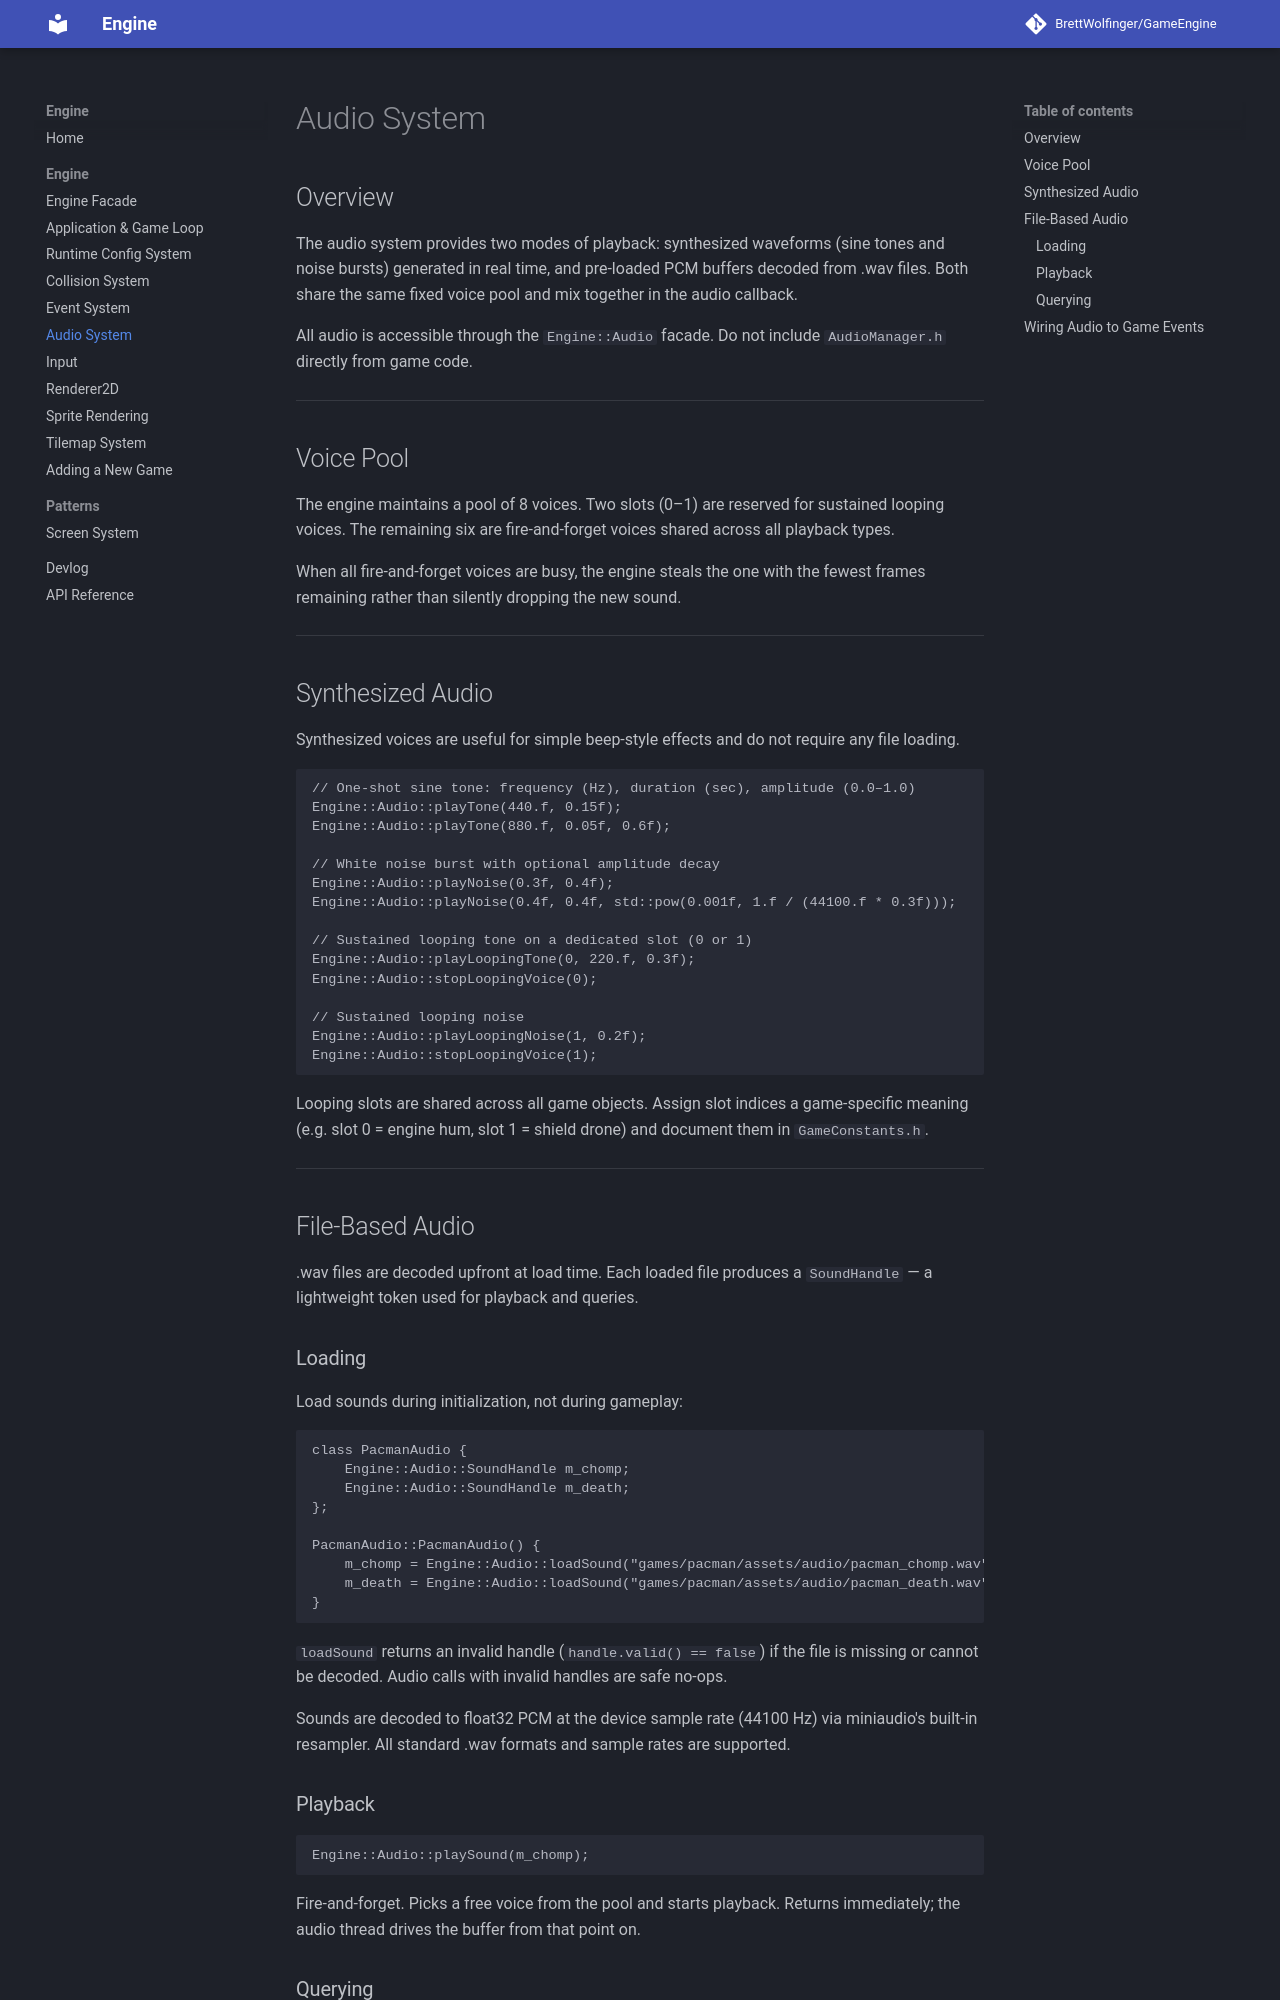

repository: BrettWolfinger/GameEngine · page: engine/audio/index.html · generator: mkdocs

# Audio System

## Overview

The audio system provides two modes of playback: synthesized waveforms (sine tones and noise bursts) generated in real time, and pre-loaded PCM buffers decoded from .wav files. Both share the same fixed voice pool and mix together in the audio callback.

All audio is accessible through the `Engine::Audio` facade. Do not include `AudioManager.h` directly from game code.

---

## Voice Pool

The engine maintains a pool of 8 voices. Two slots (0–1) are reserved for sustained looping voices. The remaining six are fire-and-forget voices shared across all playback types.

When all fire-and-forget voices are busy, the engine steals the one with the fewest frames remaining rather than silently dropping the new sound.

---

## Synthesized Audio

Synthesized voices are useful for simple beep-style effects and do not require any file loading.

```cpp
// One-shot sine tone: frequency (Hz), duration (sec), amplitude (0.0–1.0)
Engine::Audio::playTone(440.f, 0.15f);
Engine::Audio::playTone(880.f, 0.05f, 0.6f);

// White noise burst with optional amplitude decay
Engine::Audio::playNoise(0.3f, 0.4f);
Engine::Audio::playNoise(0.4f, 0.4f, std::pow(0.001f, 1.f / (44100.f * 0.3f)));

// Sustained looping tone on a dedicated slot (0 or 1)
Engine::Audio::playLoopingTone(0, 220.f, 0.3f);
Engine::Audio::stopLoopingVoice(0);

// Sustained looping noise
Engine::Audio::playLoopingNoise(1, 0.2f);
Engine::Audio::stopLoopingVoice(1);
```

Looping slots are shared across all game objects. Assign slot indices a game-specific meaning (e.g. slot 0 = engine hum, slot 1 = shield drone) and document them in `GameConstants.h`.

---

## File-Based Audio

.wav files are decoded upfront at load time. Each loaded file produces a `SoundHandle` — a lightweight token used for playback and queries.

### Loading

Load sounds during initialization, not during gameplay:

```cpp
class PacmanAudio {
    Engine::Audio::SoundHandle m_chomp;
    Engine::Audio::SoundHandle m_death;
};

PacmanAudio::PacmanAudio() {
    m_chomp = Engine::Audio::loadSound("games/pacman/assets/audio/pacman_chomp.wav");
    m_death = Engine::Audio::loadSound("games/pacman/assets/audio/pacman_death.wav");
}
```

`loadSound` returns an invalid handle (`handle.valid() == false`) if the file is missing or cannot be decoded. Audio calls with invalid handles are safe no-ops.

Sounds are decoded to float32 PCM at the device sample rate (44100 Hz) via miniaudio's built-in resampler. All standard .wav formats and sample rates are supported.

### Playback

```cpp
Engine::Audio::playSound(m_chomp);
```

Fire-and-forget. Picks a free voice from the pool and starts playback. Returns immediately; the audio thread drives the buffer from that point on.
